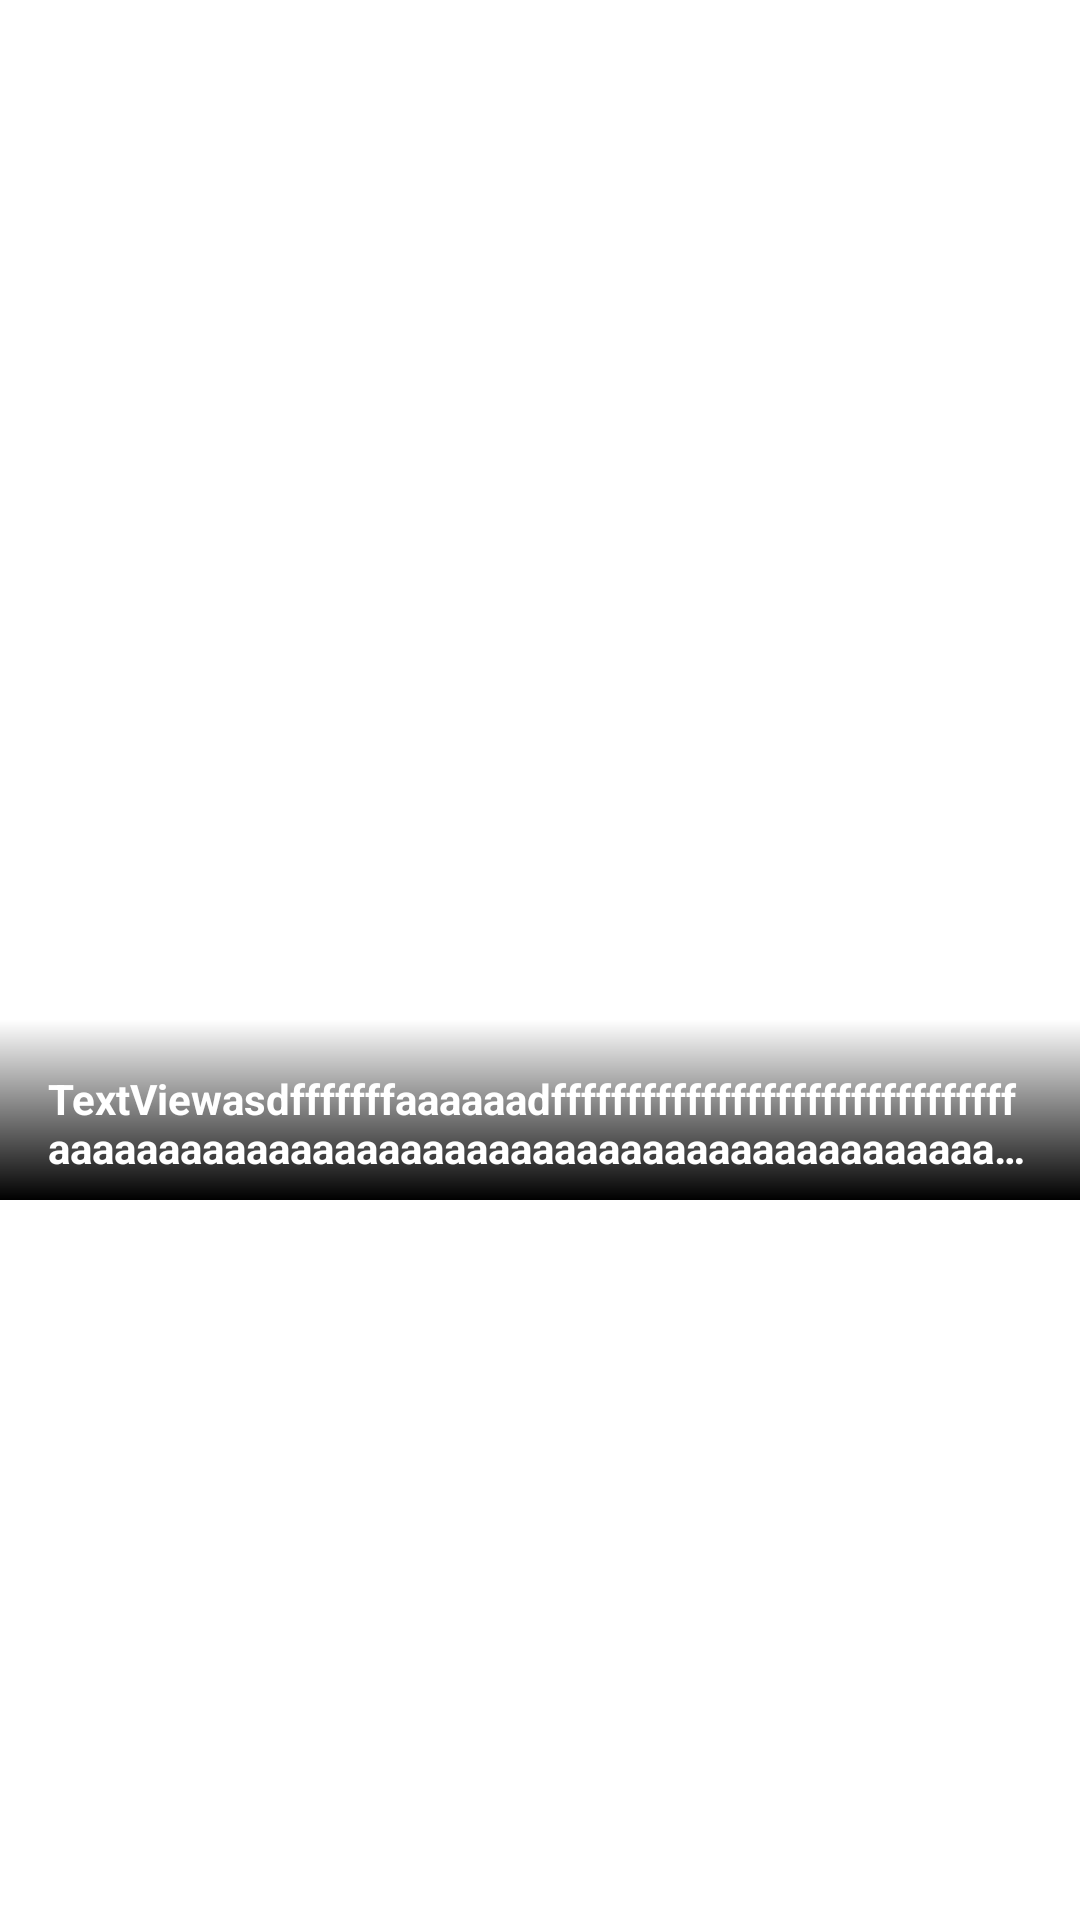

Here is an Android app screen rendered from its layout file. Give the layout XML and the strings, colors and styles it references.
<!-- AndroidManifest.xml: application theme Theme.IndianNewsRoom -->
<!-- res/layout/horizontal_post_row_layout.xml -->
<?xml version="1.0" encoding="utf-8"?>
<androidx.constraintlayout.widget.ConstraintLayout
    xmlns:android="http://schemas.android.com/apk/res/android"
    xmlns:app="http://schemas.android.com/apk/res-auto"
    xmlns:tools="http://schemas.android.com/tools"
    android:layout_width="400dp"
    android:layout_height="wrap_content">

    <ImageView
        android:id="@+id/imgPostImage"
        android:layout_width="match_parent"
        android:layout_height="160dp"
        app:layout_constraintBottom_toBottomOf="parent"
        app:layout_constraintEnd_toEndOf="parent"
        app:layout_constraintStart_toStartOf="parent"
        app:layout_constraintTop_toTopOf="parent"
        tools:srcCompat="@tools:sample/avatars" />

    <View
        android:id="@+id/view"
        android:layout_width="match_parent"
        android:layout_height="60dp"
        android:background="@drawable/fade_background"
        app:layout_constraintBottom_toBottomOf="@+id/imgPostImage"
        app:layout_constraintEnd_toEndOf="parent"
        app:layout_constraintStart_toStartOf="parent" />

    <TextView
        android:id="@+id/txtposttitle"
        android:layout_width="0dp"
        android:layout_height="wrap_content"
        android:layout_marginStart="16dp"
        android:layout_marginEnd="16dp"
        android:layout_marginBottom="8dp"
        android:ellipsize="end"
        android:maxLines="2"
        android:text="TextViewasdfffffffaaaaaadfffffffffffffffffffffffffffffffaaaaaaaaaaaaaaaaaaaaaaaaaaaaaaaaaaaaaaaaaaaaaaaaaaaaaaaaaaaaaaaa"
        android:textColor="@color/white"
        android:textSize="14sp"
        android:textStyle="bold"
        app:layout_constraintBottom_toBottomOf="@+id/imgPostImage"
        app:layout_constraintEnd_toEndOf="parent"
        app:layout_constraintStart_toStartOf="@+id/view" />


</androidx.constraintlayout.widget.ConstraintLayout>
<!-- resources referenced by this layout -->
<resources>
  <color name="white">#FFFFFFFF</color>
  <!-- drawable fade_background (drawable) -->
  <?xml version="1.0" encoding="utf-8"?>
  <shape xmlns:android="http://schemas.android.com/apk/res/android" android:shape="rectangle" >
      <gradient
          android:startColor="@color/black"
          android:endColor="#00FFFFFF"
          android:angle="90"/>
      <corners
          android:radius="0dp"/>
  
  
  </shape>
  <style name="Theme.IndianNewsRoom" parent="Theme.MaterialComponents.Light.DarkActionBar">
          
          <item name="colorPrimary">@color/purple_500</item>
          <item name="colorPrimaryVariant">@color/purple_700</item>
          <item name="colorOnPrimary">@color/white</item>
          
          <item name="colorSecondary">@color/teal_200</item>
          <item name="colorSecondaryVariant">@color/teal_700</item>
          <item name="colorOnSecondary">@color/black</item>
          
          <item name="android:statusBarColor" tools:targetApi="l">?attr/colorPrimaryVariant</item>
          
      </style>
  <color name="black">#FF000000</color>
  <color name="purple_500">#ea4c3c</color>
  <color name="purple_700">#b10a13</color>
  <color name="teal_200">#FF03DAC5</color>
  <color name="teal_700">#FF018786</color>
</resources>
